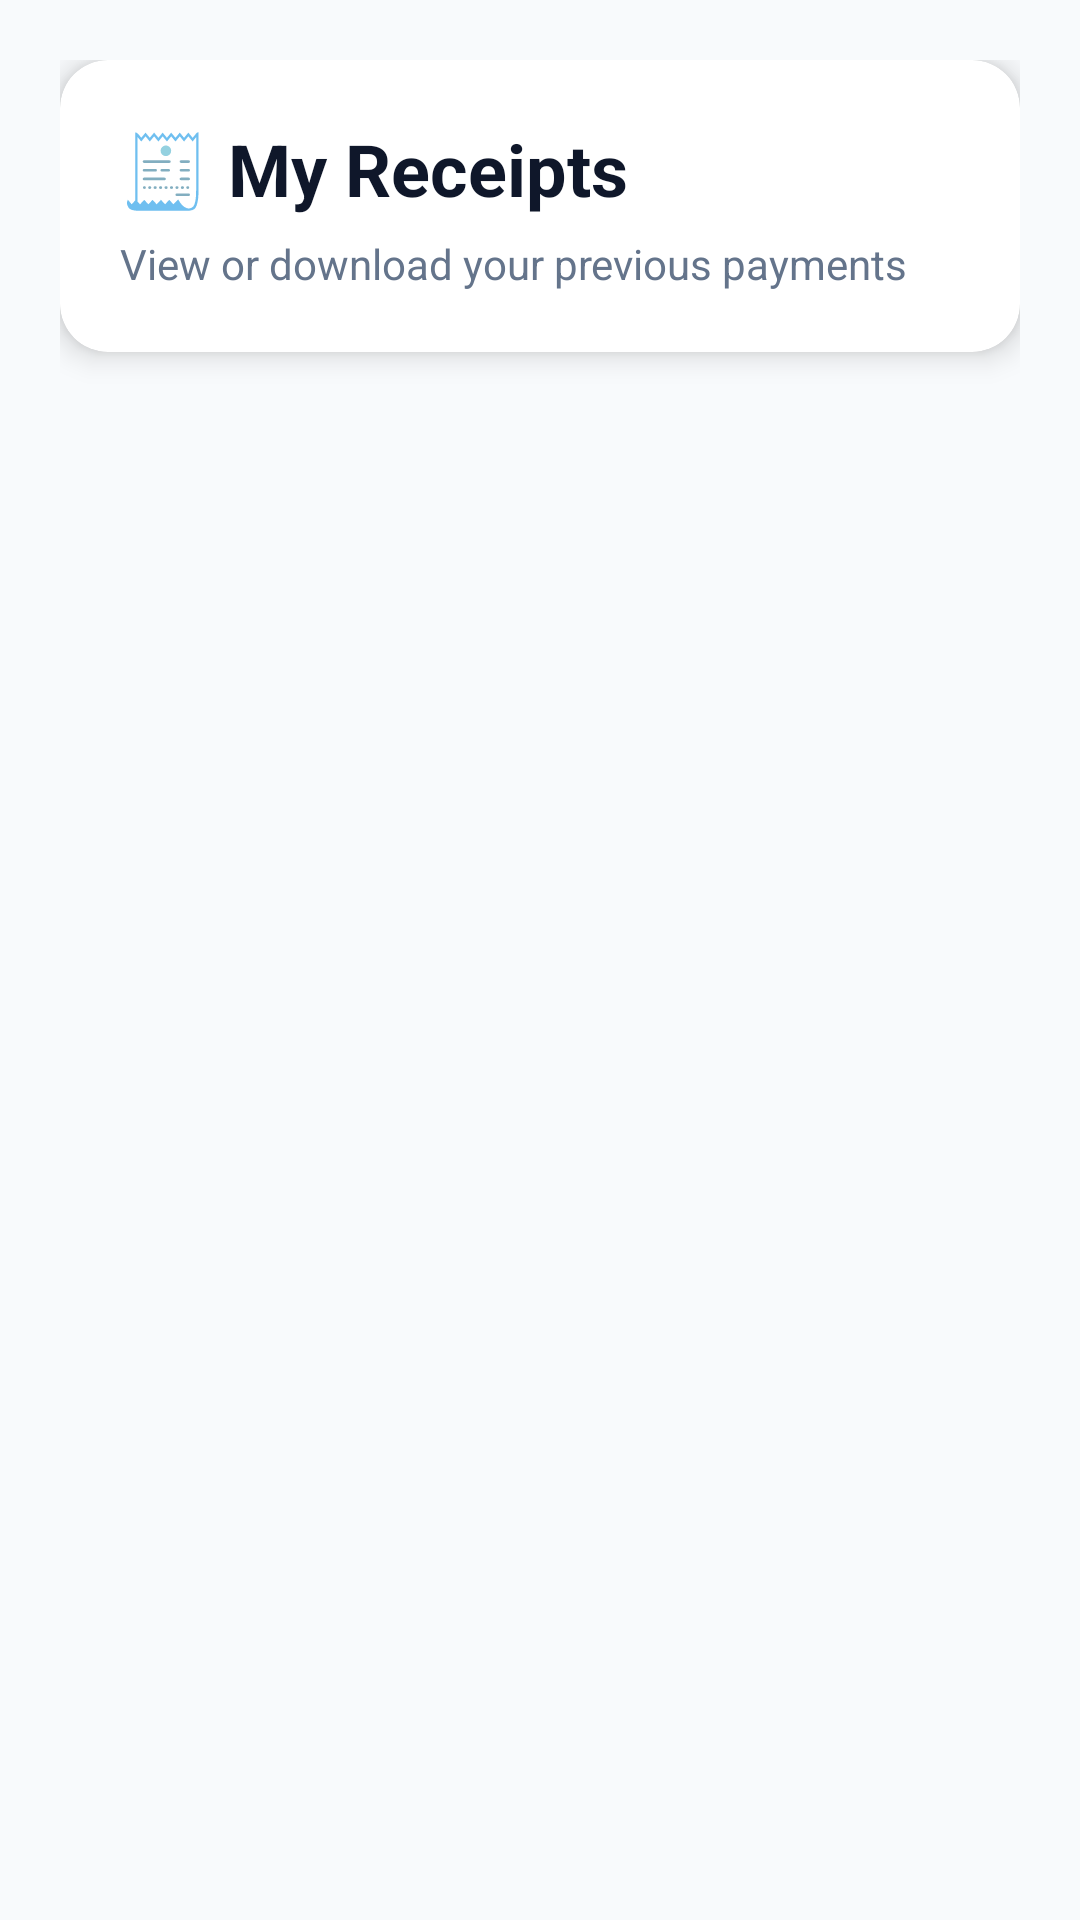

Here is an Android app screen rendered from its layout file. Give the layout XML and the strings, colors and styles it references.
<!-- AndroidManifest.xml: application theme Theme.LibrarySystemFinal -->
<!-- res/layout/activity_my_receipts.xml -->
<?xml version="1.0" encoding="utf-8"?>
<LinearLayout xmlns:android="http://schemas.android.com/apk/res/android"
    xmlns:app="http://schemas.android.com/apk/res-auto"
    android:orientation="vertical"
    android:background="#F8FAFC"
    android:padding="20dp"
    android:layout_width="match_parent"
    android:layout_height="match_parent">

    
    <androidx.cardview.widget.CardView
        android:layout_width="match_parent"
        android:layout_height="wrap_content"
        app:cardCornerRadius="16dp"
        app:cardElevation="6dp"
        app:cardBackgroundColor="#FFFFFF"
        android:layout_marginBottom="20dp">

        <LinearLayout
            android:orientation="vertical"
            android:padding="20dp"
            android:layout_width="match_parent"
            android:layout_height="wrap_content">

            <TextView
                android:text="🧾 My Receipts"
                android:textSize="24sp"
                android:textStyle="bold"
                android:textColor="#0F172A"
                android:layout_width="wrap_content"
                android:layout_height="wrap_content" />

            <TextView
                android:text="View or download your previous payments"
                android:textSize="14sp"
                android:textColor="#64748B"
                android:layout_marginTop="6dp"
                android:layout_width="wrap_content"
                android:layout_height="wrap_content" />
        </LinearLayout>
    </androidx.cardview.widget.CardView>

    
    <androidx.recyclerview.widget.RecyclerView
        android:id="@+id/recyclerReceipts"
        android:layout_width="match_parent"
        android:layout_height="0dp"
        android:layout_weight="1"
        android:paddingBottom="8dp" />

</LinearLayout>
<!-- resources referenced by this layout -->
<resources>
  <style name="Theme.LibrarySystemFinal" parent="Base.Theme.LibrarySystemFinal" />
  <style name="Base.Theme.LibrarySystemFinal" parent="Theme.Material3.DayNight.NoActionBar">
          
          
      </style>
</resources>
